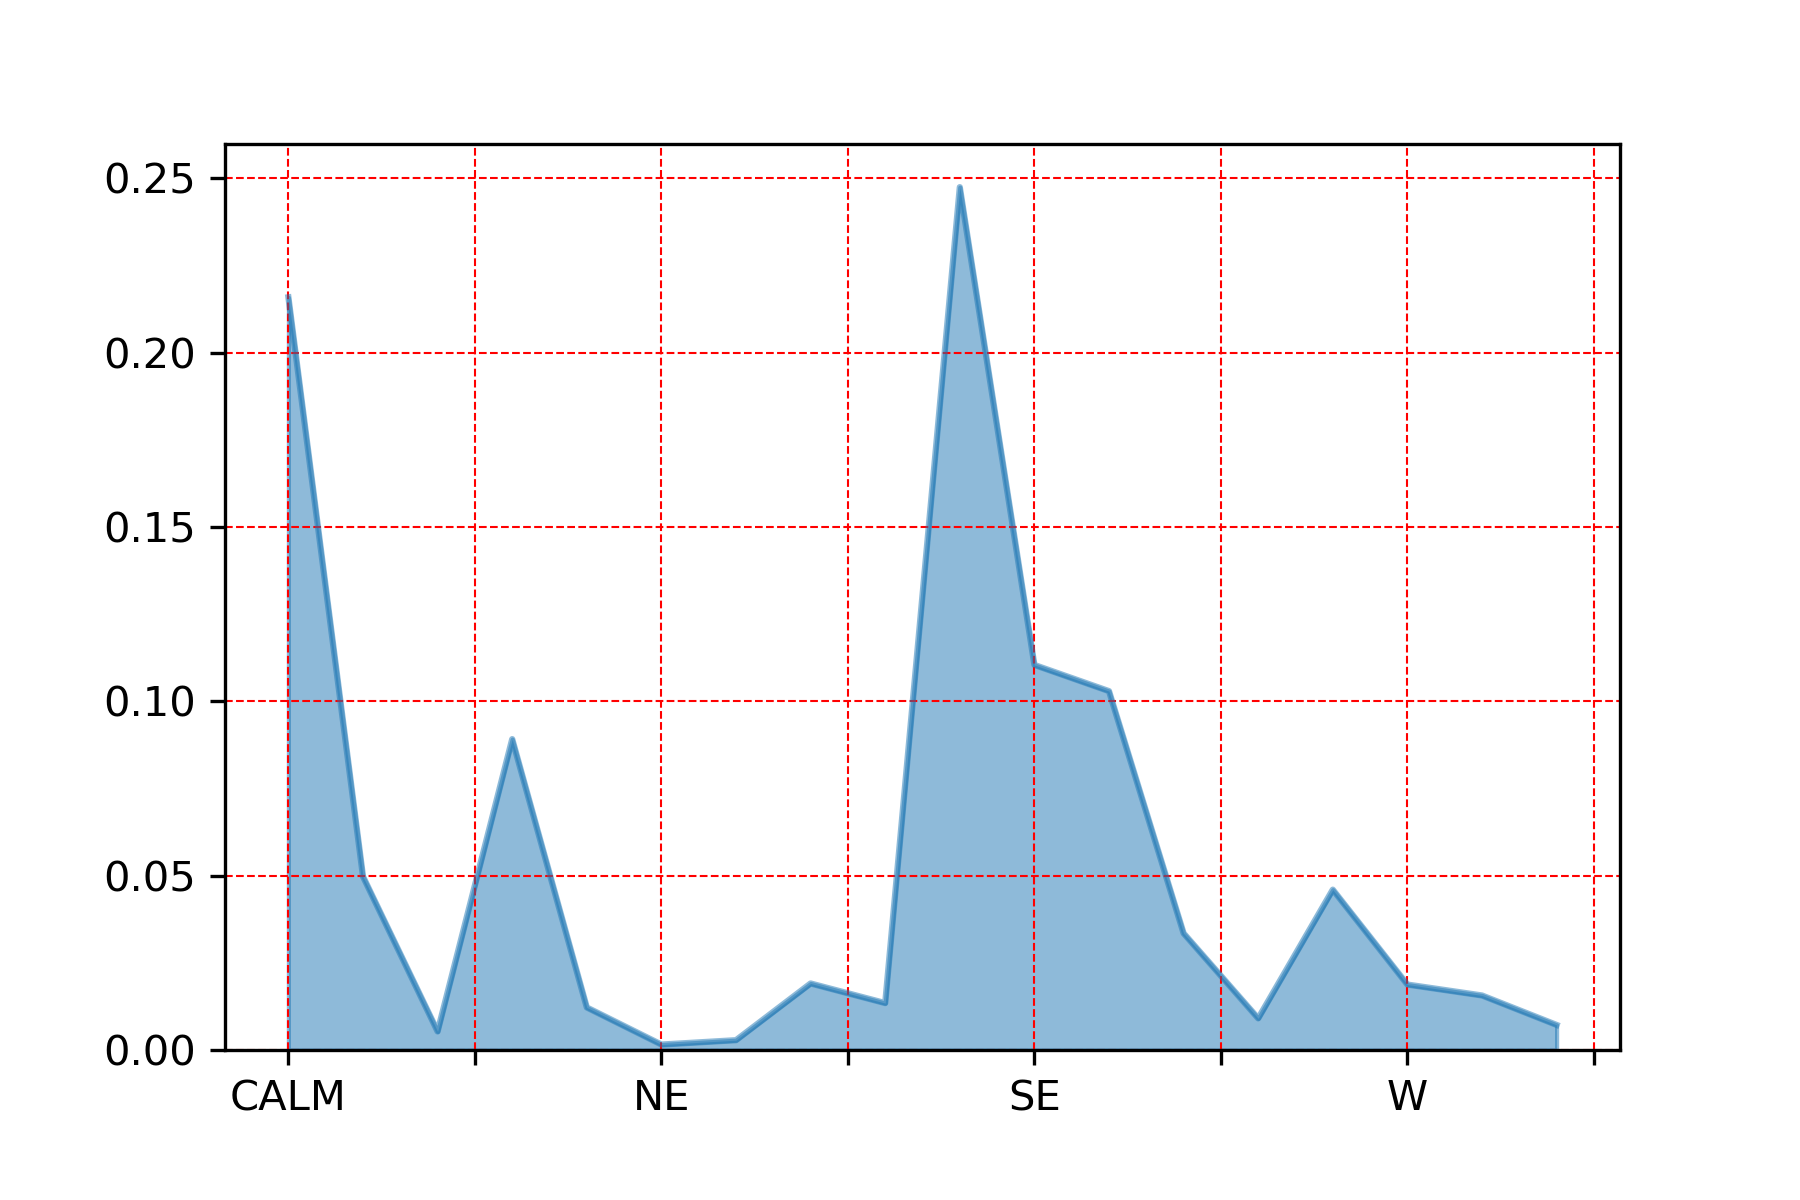

The data file committed next to this chart (first rows):
, wdir_cardinal
S, 0.2474
CALM, 0.2158
SE, 0.1104
SSE, 0.1029
ESE, 0.08915
E, 0.04973
VAR, 0.04598
SSW, 0.03347
NNW, 0.01908
W, 0.01877
WNW, 0.01564
NW, 0.01345
N, 0.0122
SW, 0.009071
WSW, 0.007194
ENE, 0.005317
NNE, 0.002815
NE, 0.001564
